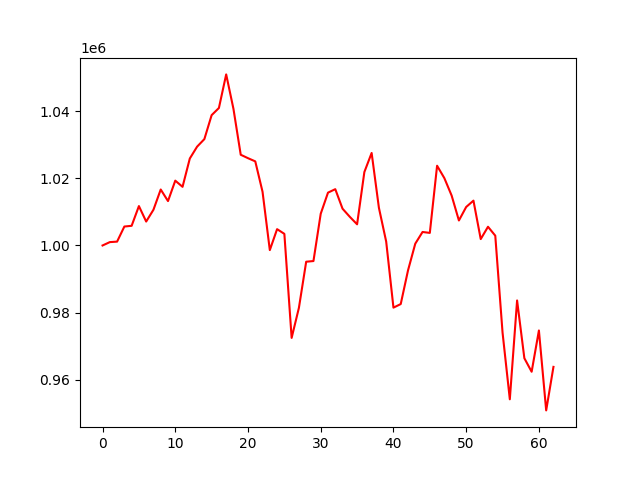

The table this chart was drawn from, first rows:
account_value, date, daily_return
1000000, 2018-01-02, 
1001004, 2018-01-03, 0.001004
1001150, 2018-01-04, 0.0001459
1005651, 2018-01-05, 0.004497
1005870, 2018-01-08, 0.0002176
1011755, 2018-01-09, 0.00585
1007138, 2018-01-10, -0.004564
1010663, 2018-01-11, 0.003501
1016701, 2018-01-12, 0.005974
1013248, 2018-01-16, -0.003397
1019343, 2018-01-17, 0.006016
1017500, 2018-01-18, -0.001808
1025951, 2018-01-19, 0.008306
1029481, 2018-01-22, 0.00344
1031734, 2018-01-23, 0.002189
1038885, 2018-01-24, 0.006931
1041021, 2018-01-25, 0.002056
1051043, 2018-01-26, 0.009627
1040759, 2018-01-29, -0.009784
1027071, 2018-01-30, -0.01315
1026044, 2018-01-31, -0.001
1025095, 2018-02-01, -0.0009251
1016021, 2018-02-02, -0.008852
998616, 2018-02-05, -0.01713
1004872, 2018-02-06, 0.006265
1003466, 2018-02-07, -0.001399
972426, 2018-02-08, -0.03093
981400, 2018-02-09, 0.009228
995153, 2018-02-12, 0.01401
995355, 2018-02-13, 0.0002024
1009473, 2018-02-14, 0.01418
1015766, 2018-02-15, 0.006233
1016797, 2018-02-16, 0.001016
1010972, 2018-02-20, -0.005729
1008547, 2018-02-21, -0.002399
1006315, 2018-02-22, -0.002213
1021911, 2018-02-23, 0.0155
1027600, 2018-02-26, 0.005567
1011239, 2018-02-27, -0.01592
1001170, 2018-02-28, -0.009957
981458, 2018-03-01, -0.01969
982517, 2018-03-02, 0.001079
992551, 2018-03-05, 0.01021
1000537, 2018-03-06, 0.008046
1004028, 2018-03-07, 0.00349
1003751, 2018-03-08, -0.0002755
1023795, 2018-03-09, 0.01997
1020089, 2018-03-12, -0.00362
1014894, 2018-03-13, -0.005093
1007458, 2018-03-14, -0.007327
1011487, 2018-03-15, 0.003999
1013379, 2018-03-16, 0.001871
1001908, 2018-03-19, -0.01132
1005584, 2018-03-20, 0.003669
1002926, 2018-03-21, -0.002643
974030, 2018-03-22, -0.02881
954106, 2018-03-23, -0.02045
983597, 2018-03-26, 0.03091
966357, 2018-03-27, -0.01753
962324, 2018-03-28, -0.004173
... 3 more rows
